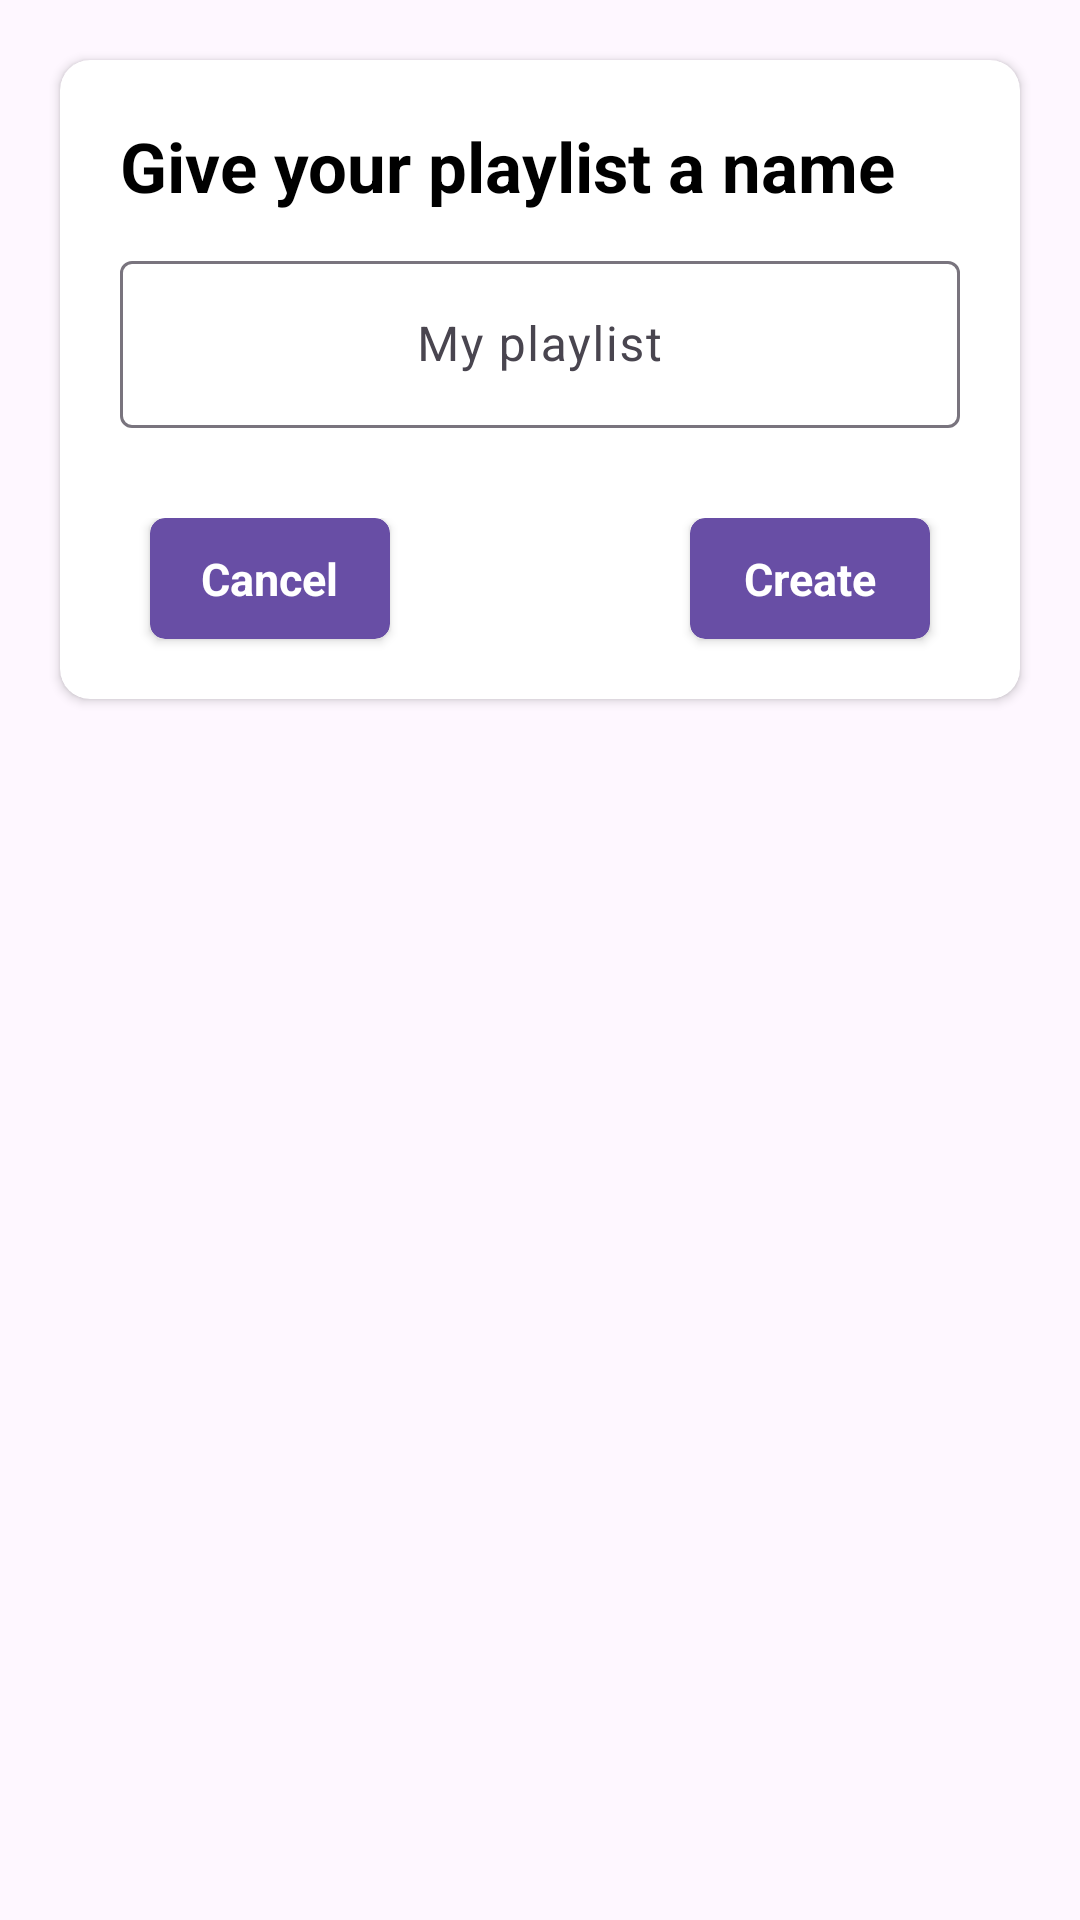

Layout XML and referenced resources for this Android screen:
<!-- AndroidManifest.xml: application theme Theme.Material3.Light.NoActionBar -->
<!-- res/layout/create_playlist_dialog.xml -->
<?xml version="1.0" encoding="utf-8"?>
<RelativeLayout xmlns:android="http://schemas.android.com/apk/res/android"
    android:layout_width="match_parent"
    xmlns:app="http://schemas.android.com/apk/res-auto"
    android:layout_gravity="center"
    android:layout_height="wrap_content">

    <androidx.cardview.widget.CardView
        android:layout_margin="20dp"
        android:layout_width="match_parent"
        android:layout_height="wrap_content"
        app:cardCornerRadius="10dp">

        <RelativeLayout
            android:layout_width="match_parent"
            android:layout_height="wrap_content"
            android:orientation="vertical">

            <LinearLayout
                android:id="@+id/dialog_name"
                android:layout_width="match_parent"
                android:layout_height="wrap_content"
                android:layout_marginTop="20dp"
                android:layout_marginStart="20dp"
                android:layout_marginEnd="20dp"
                android:orientation="vertical">
                        <TextView
                            android:layout_width="match_parent"

                            android:layout_height="wrap_content"
                            android:textStyle="bold"
                            android:textColor="@color/black"
                            android:textSize="23dp"
                            android:text="Give your playlist a name"/>

            </LinearLayout>

            <RelativeLayout
                android:id="@+id/dialog_edit"
                android:layout_width="match_parent"
                android:layout_height="wrap_content"
                android:layout_below="@+id/dialog_name"
                android:layout_marginTop="11dp"
                android:orientation="horizontal">


                <com.google.android.material.textfield.TextInputLayout
                    android:id="@+id/emailLayout"
                    android:layout_width="match_parent"
                    android:layout_height="wrap_content"
                    android:layout_marginStart="20dp"

                    android:layout_marginEnd="20dp"
                    app:errorEnabled="false">

                    <com.google.android.material.textfield.TextInputEditText
                        android:id="@+id/editTextDialog"
                        android:layout_width="match_parent"
                        android:layout_height="wrap_content"

                        android:gravity="center"
                        android:hint="My playlist" />

                </com.google.android.material.textfield.TextInputLayout>

            </RelativeLayout>

            <RelativeLayout
               android:layout_marginTop="30dp"
               android:layout_below="@+id/dialog_edit"
               android:layout_width="match_parent"
               android:layout_height="wrap_content">


                <androidx.cardview.widget.CardView
                    android:layout_alignParentStart="true"
                    android:text="Cancel"
                    android:layout_marginStart="30dp"
                    android:layout_marginBottom="20dp"
                    android:layout_width="80dp"
                    android:layout_height="wrap_content"
                    app:cardBackgroundColor="#684ea5"
                    app:cardCornerRadius="5dp">

                    <RelativeLayout
                        android:layout_width="match_parent"
                        android:layout_height="match_parent"
                        android:padding="10dp"
                        android:gravity="center">

                        <TextView
                            android:layout_width="wrap_content"
                            android:layout_height="wrap_content"
                            android:text="Cancel"
                            android:textSize="15sp"
                            android:textStyle="bold"
                            android:textColor="@color/white"/>

                    </RelativeLayout>

                </androidx.cardview.widget.CardView>

                <androidx.cardview.widget.CardView
                    android:id="@+id/confirm_button"
                    android:layout_alignParentEnd="true"
                    android:layout_width="80dp"
                    android:layout_marginEnd="30dp"
                    android:layout_height="wrap_content"
                    android:layout_marginBottom="20dp"
                    app:cardBackgroundColor="#684ea5"
                    app:cardCornerRadius="5dp">

                    <RelativeLayout
                        android:layout_width="match_parent"
                        android:layout_height="match_parent"
                        android:padding="10dp"
                        android:gravity="center">

                        <TextView
                            android:id="@+id/textLogin"
                            android:layout_width="wrap_content"
                            android:layout_height="wrap_content"
                            android:text="Create"
                            android:textSize="15sp"
                            android:textStyle="bold"
                            android:textColor="@color/white"/>

                    </RelativeLayout>

                </androidx.cardview.widget.CardView>

           </RelativeLayout>



        </RelativeLayout>


    </androidx.cardview.widget.CardView>


</RelativeLayout>
<!-- resources referenced by this layout -->
<resources>
  <color name="black">#FF000000</color>
  <color name="white">#FFFFFFFF</color>
</resources>
